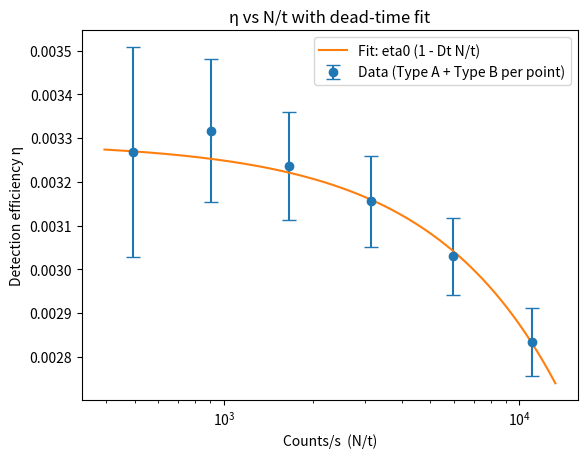

Here is the Python script that generated this plot:
import numpy as np
import pandas as pd
import matplotlib.pyplot as plt
from scipy.optimize import curve_fit


#Defining Fixed constants when changing the attenuation
h = 6.62607015e-34
c = 299792458
lambda_m = 1550e-9
lambda_m_std = 0.1e-9
P = 4.4045e-6
P_std = 0.001715938357e-6
P_env = 0.014e-9
P_env_std = 0.006992058988e-9
C = 1.0
C_std = 0.017  # 1.7%
t = 1.0
t_std = 0.001   # 1 ms
N_env = 94.6
N_env_std = 10.21110507
tau_fixed = 46.5  # dB

#Defining the changable variables as dataframe arrays
df = pd.DataFrame({
    "attenuator_db": [38, 35, 32, 29, 26, 23],
    "N": [493.1, 901.7, 1665.7, 3151.1, 5950.2, 11022.1],
    "N_std": [25.31775837, 32.05221435, 42.84351371, 60.44179937, 72.6862359, 92.65881262],
})

df["tau_db"] = tau_fixed + df["attenuator_db"]
df["tau"] = 10 ** (-df["tau_db"] / 10)
df["tau_std"] = df["tau"] * 2 / 100  # 2% on tau

# 3) Efficiency + uncertainty split (Type A vs Type B)
def eta_from_row(N, tau):
    return (h * c * (N - N_env)) / (lambda_m * t * tau * C * (P - P_env))

df["x"] = df["N"] / t  # x = N/t (counts/s)
df["eta"] = eta_from_row(df["N"], df["tau"])

# Type A (statistical): only N and N_env
NminusN_std = np.sqrt(df["N_std"]**2 + N_env_std**2)
df["eta_std_A"] = df["eta"] * (NminusN_std / (df["N"] - N_env))

# Type B (systematic): lambda, P, P_env, t, tau, C
PminusP_std = np.sqrt(P_std**2 + P_env_std**2)
rel_var_B = (
    (PminusP_std / (P - P_env))**2
    + (lambda_m_std / lambda_m)**2
    + (t_std / t)**2
    + (df["tau_std"] / df["tau"])**2
    + (C_std / C)**2
)
df["eta_std_B"] = df["eta"] * np.sqrt(rel_var_B)

# Total per-point uncertainty (for plotting)
df["eta_std_total"] = np.sqrt(df["eta_std_A"]**2 + df["eta_std_B"]**2)

#Fit model: eta(x) = eta0 * (1 - Dt * x)
#    Fit uses ONLY Type A uncertainties
def eta_model(x, eta0, Dt):
    return eta0 * (1.0 - Dt * x)

x = df["x"].to_numpy()
y = df["eta"].to_numpy()
sigma_A = df["eta_std_A"].to_numpy()

eta0_guess = float(df.loc[df["x"].idxmin(), "eta"])  # closest to x=0
Dt_guess = 1e-6

popt, pcov = curve_fit(
    eta_model,
    x, y,
    p0=[eta0_guess, Dt_guess],
    sigma=sigma_A,
    absolute_sigma=True,
    maxfev=100000,
)

eta0_fit, Dt_fit = popt
eta0_std_A, Dt_std_A = np.sqrt(np.diag(pcov))  # Type A uncertainties from the fit

#Add Type B to eta0 (two strategies)
# Strategy 1: max Type B (relative) across points
# Strategy 2: Type B (relative) at the point nearest to x=0

df["relB"] = df["eta_std_B"] / df["eta"]

relB_max = float(df["relB"].max())
idx_nearest_x0 = int(df["x"].argmin())
relB_nearest = float(df["relB"].iloc[idx_nearest_x0])

eta0_std_B_max = eta0_fit * relB_max
eta0_std_B_nearest = eta0_fit * relB_nearest

eta0_std_total_max = np.sqrt(eta0_std_A**2 + eta0_std_B_max**2)
eta0_std_total_nearest = np.sqrt(eta0_std_A**2 + eta0_std_B_nearest**2)

# results
print("\n=== Fit results (Type A only in fit) ===")
print(f"eta0 = {eta0_fit:.10g}  +/- {eta0_std_A:.3g}   (Type A from fit)")
print(f"Dt   = {Dt_fit:.10g}  +/- {Dt_std_A:.3g}   (Type A from fit)")

print("\n=== eta0 after adding Type B in quadrature ===")
print(f"Strategy 1 (max Type B over 6 points): eta0 +/- {eta0_std_total_max:.3g}")
print(f"Strategy 2 (Type B of nearest x≈0 point): eta0 +/- {eta0_std_total_nearest:.3g}")

print("\n=== Per-point values ===")
print(df[["attenuator_db", "x", "eta", "eta_std_A", "eta_std_B", "eta_std_total"]].to_string(index=False))

# 7) Plot: data with total errorbars + fitted curve
x_plot = np.logspace(np.log10(x.min()*0.8), np.log10(x.max()*1.2), 300)
y_fit_plot = eta_model(x_plot, eta0_fit, Dt_fit)

plt.figure()
plt.errorbar(
    x, y,
    yerr=df["eta_std_total"].to_numpy(),
    fmt="o", capsize=5,
    label="Data (Type A + Type B per point)"
)
plt.plot(x_plot, y_fit_plot, label="Fit: eta0 (1 - Dt N/t)")

plt.xscale("log")
plt.xlabel("Counts/s  (N/t)")
plt.ylabel("Detection efficiency η")
plt.title("η vs N/t with dead-time fit")
plt.legend()
plt.show()
